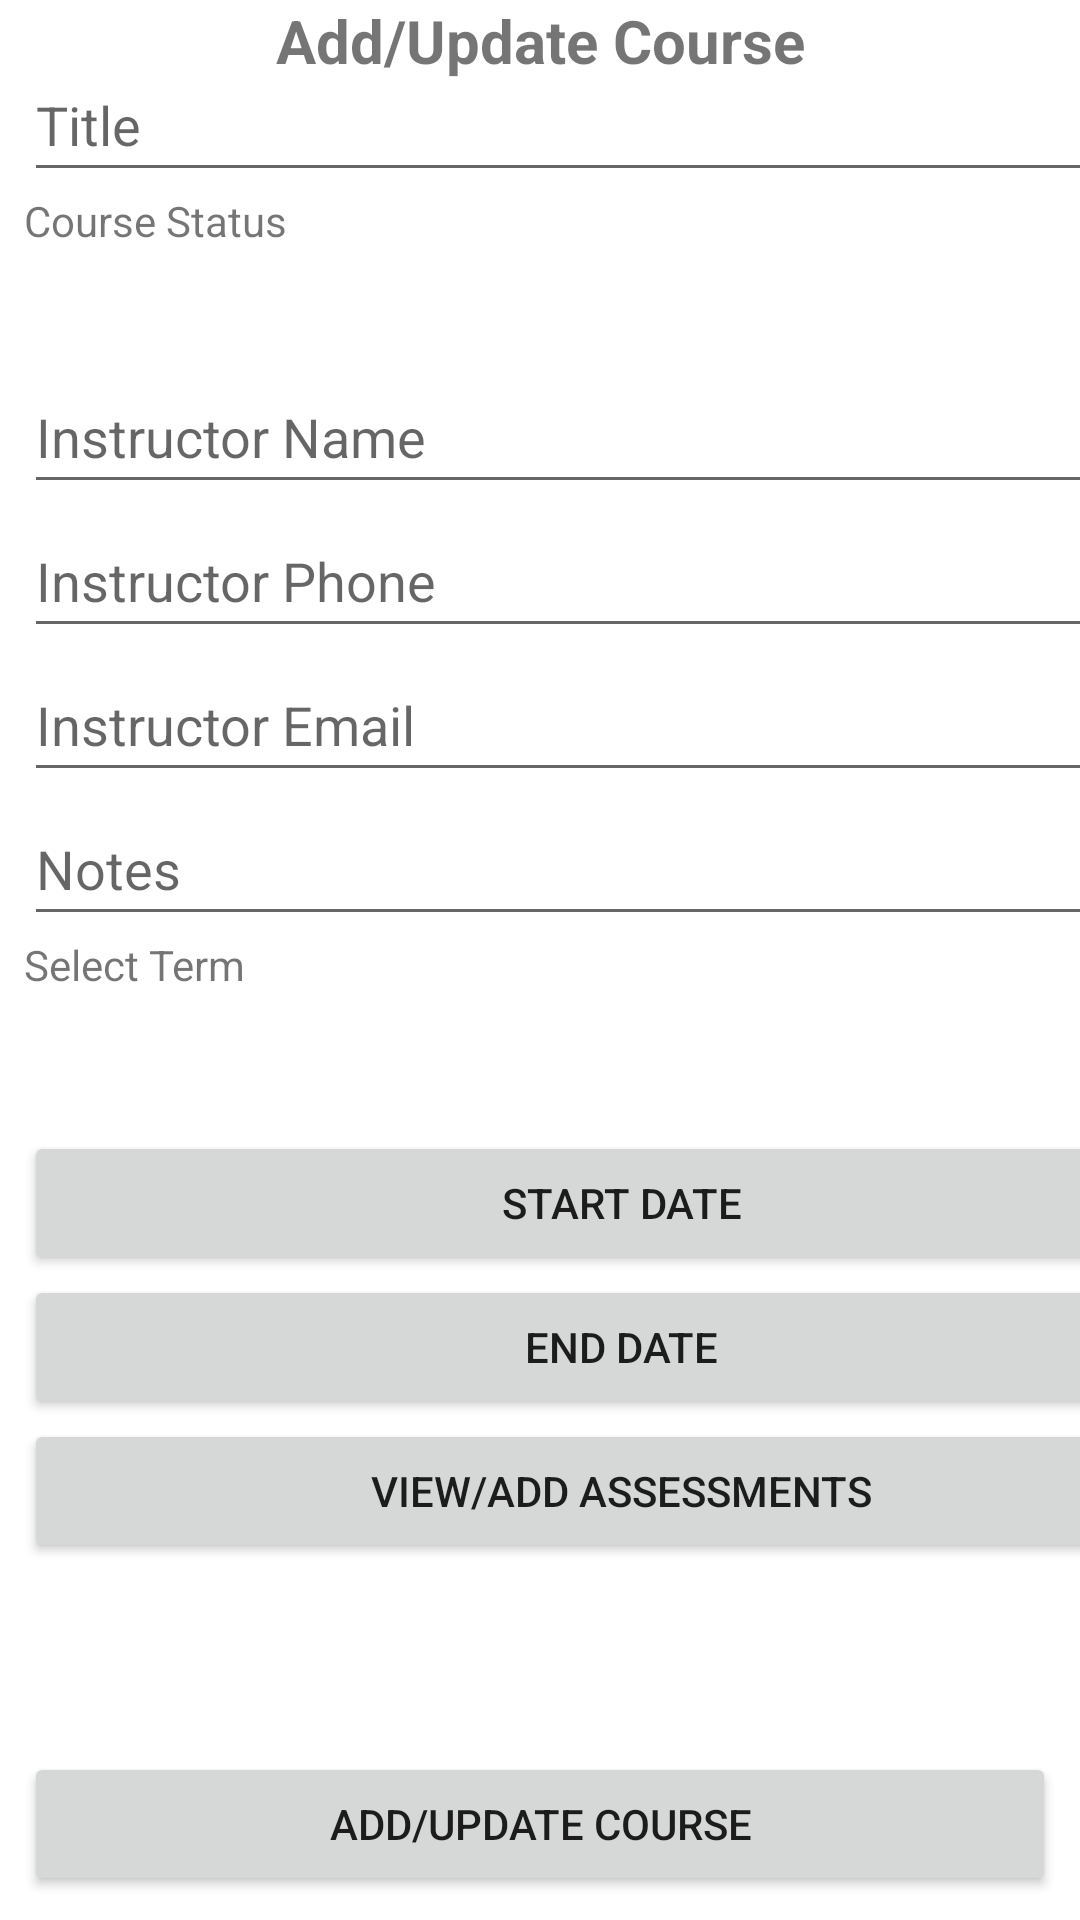

Write the Android layout XML for this screen, with the resource values it uses.
<!-- AndroidManifest.xml: application theme Theme.AaronRoseC196 -->
<!-- res/layout/activity_addedit_course.xml -->
<?xml version="1.0" encoding="utf-8"?>
<androidx.constraintlayout.widget.ConstraintLayout xmlns:android="http://schemas.android.com/apk/res/android"
    xmlns:app="http://schemas.android.com/apk/res-auto"
    xmlns:tools="http://schemas.android.com/tools"
    android:layout_width="match_parent"
    android:layout_height="match_parent"
    tools:context=".UI.addedit_courses">

    <Button
        android:id="@+id/addUpdateButton"
        android:layout_width="0dp"
        android:layout_height="wrap_content"
        android:layout_marginStart="8dp"
        android:layout_marginEnd="8dp"
        android:layout_marginBottom="8dp"
        android:onClick="addUpdateCourse"
        android:text="@string/add_update_course"
        app:layout_constraintBottom_toBottomOf="parent"
        app:layout_constraintEnd_toEndOf="parent"
        app:layout_constraintStart_toStartOf="parent" />

    <TextView
        android:id="@+id/textView3"
        android:layout_width="wrap_content"
        android:layout_height="wrap_content"
        android:layout_marginStart="8dp"
        android:layout_marginEnd="8dp"
        android:text="Add/Update Course"
        android:textSize="20sp"
        android:textStyle="bold"
        app:layout_constraintEnd_toEndOf="parent"
        app:layout_constraintStart_toStartOf="parent"
        app:layout_constraintTop_toTopOf="parent" />

    <LinearLayout
        android:layout_width="match_parent"
        android:layout_height="match_parent"
        android:orientation="vertical">

        <ScrollView
            android:id="@+id/scrollview"
            android:layout_width="398dp"
            android:layout_height="552dp"
            android:layout_marginStart="8dp"
            android:layout_marginTop="16dp"
            android:layout_marginEnd="8dp"
            android:layout_marginBottom="8dp"
            android:fillViewport="true"
            tools:ignore="SpeakableTextPresentCheck">

            <LinearLayout
                android:layout_width="match_parent"
                android:layout_height="match_parent"
                android:orientation="vertical">


                <EditText
                    android:id="@+id/courseTitle"
                    android:layout_width="match_parent"
                    android:layout_height="wrap_content"
                    android:ems="10"
                    android:hint="Title"
                    android:inputType="textPersonName"
                    android:minHeight="48dp"
                    tools:ignore="SpeakableTextPresentCheck,SpeakableTextPresentCheck" />

                <TextView
                    android:id="@+id/textView"
                    android:layout_width="match_parent"
                    android:layout_height="wrap_content"
                    android:text="Course Status" />

                <Spinner
                    android:id="@+id/statusSpinner"
                    android:layout_width="match_parent"
                    android:layout_height="37dp" />

                <EditText
                    android:id="@+id/instructorName"
                    android:layout_width="match_parent"
                    android:layout_height="wrap_content"
                    android:ems="10"
                    android:hint="Instructor Name"
                    android:inputType="textPersonName"
                    android:minHeight="48dp"
                    tools:ignore="SpeakableTextPresentCheck" />

                <EditText
                    android:id="@+id/instructorPhone"
                    android:layout_width="match_parent"
                    android:layout_height="wrap_content"
                    android:ems="10"
                    android:hint="Instructor Phone"
                    android:inputType="textPersonName"
                    android:minHeight="48dp"
                    tools:ignore="SpeakableTextPresentCheck" />

                <EditText
                    android:id="@+id/instructorEmail"
                    android:layout_width="match_parent"
                    android:layout_height="wrap_content"
                    android:ems="10"
                    android:hint="Instructor Email"
                    android:inputType="textPersonName"
                    android:minHeight="48dp"
                    tools:ignore="SpeakableTextPresentCheck" />

                <EditText
                    android:id="@+id/courseNote"
                    android:layout_width="match_parent"
                    android:layout_height="wrap_content"
                    android:ems="10"
                    android:hint="Notes"
                    android:inputType="textPersonName"
                    android:minHeight="48dp"
                    tools:ignore="SpeakableTextPresentCheck" />

                <TextView
                    android:id="@+id/termSelectText"
                    android:layout_width="match_parent"
                    android:layout_height="wrap_content"
                    android:text="Select Term" />

                <Spinner
                    android:id="@+id/termSelectSpinner"
                    android:layout_width="match_parent"
                    android:layout_height="46dp" />

                <Button
                    android:id="@+id/courseStart"
                    android:layout_width="match_parent"
                    android:layout_height="wrap_content"
                    android:text="Start Date" />

                <Button
                    android:id="@+id/courseEnd"
                    android:layout_width="match_parent"
                    android:layout_height="wrap_content"
                    android:text="End Date" />

                <Button
                    android:id="@+id/viewAddAssessments"
                    android:layout_width="match_parent"
                    android:layout_height="wrap_content"
                    android:onClick="onViewAssessments"
                    android:text="View/Add Assessments" />

            </LinearLayout>
        </ScrollView>
    </LinearLayout>

</androidx.constraintlayout.widget.ConstraintLayout>
<!-- resources referenced by this layout -->
<resources>
  <string name="add_update_course">Add/Update Course</string>
  <style name="Theme.AaronRoseC196" parent="Theme.MaterialComponents.DayNight.DarkActionBar">
          
          <item name="colorPrimary">@color/purple_500</item>
          <item name="colorPrimaryVariant">@color/purple_700</item>
          <item name="colorOnPrimary">@color/white</item>
          
          <item name="colorSecondary">@color/teal_200</item>
          <item name="colorSecondaryVariant">@color/teal_700</item>
          <item name="colorOnSecondary">@color/black</item>
          
          <item name="android:statusBarColor" tools:targetApi="l">?attr/colorPrimaryVariant</item>
          
      </style>
  <!-- not gathered from this repository: default colours our renderer supplied (Android Studio template values) -->
  <color name="purple_500">#FF6200EE</color>
  <color name="purple_700">#FF3700B3</color>
  <color name="teal_200">#FF03DAC5</color>
  <color name="teal_700">#FF018786</color>
  <color name="black">#FF000000</color>
  <color name="white">#FFFFFFFF</color>
</resources>
